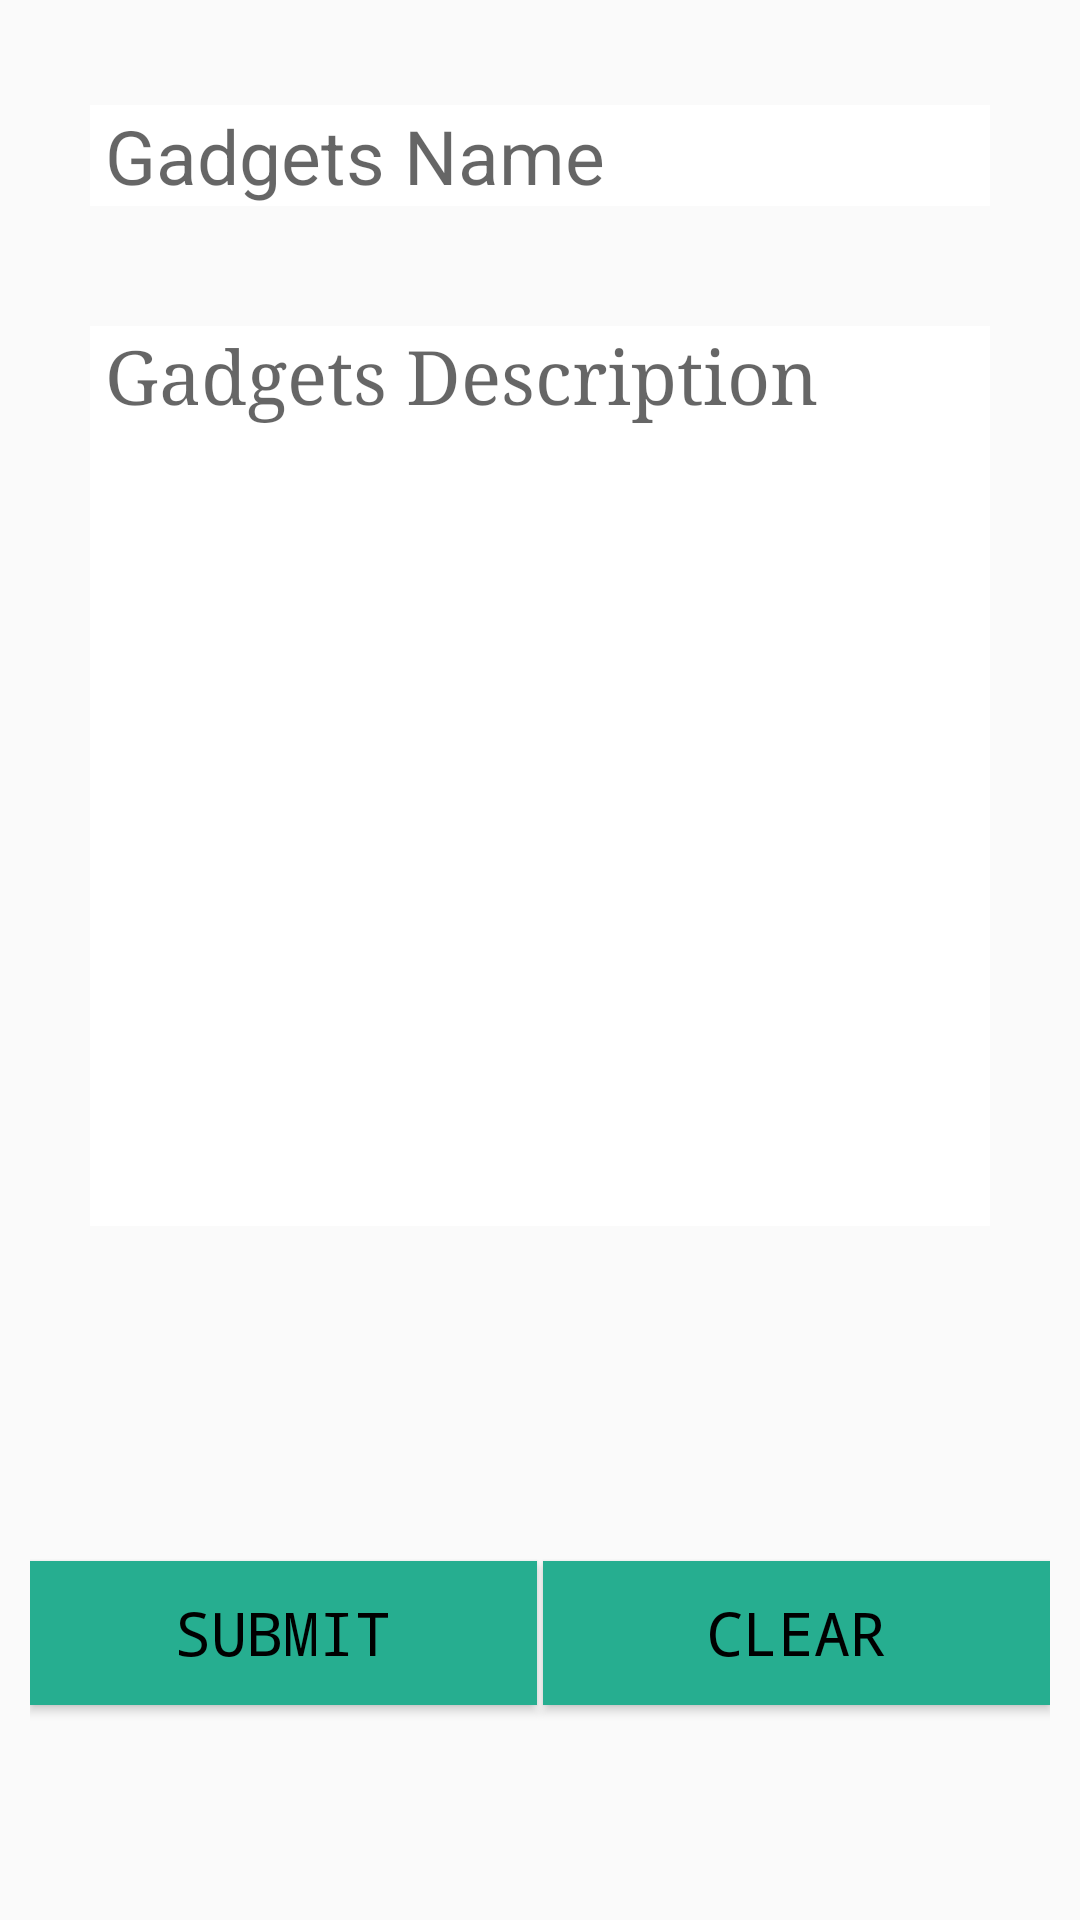

Here is an Android app screen rendered from its layout file. Give the layout XML and the strings, colors and styles it references.
<!-- AndroidManifest.xml: application theme AppTheme -->
<!-- res/layout/fragment_gadgets.xml -->
<FrameLayout xmlns:android="http://schemas.android.com/apk/res/android"
             xmlns:tools="http://schemas.android.com/tools"
             android:layout_width="match_parent"
             android:layout_height="match_parent"
             tools:context=".fragment.GadgetsFragment">

  <LinearLayout
      android:layout_width="match_parent"
      android:layout_height="match_parent"
      android:orientation="vertical"
      android:layout_marginTop="15dp"
      android:layout_marginLeft="10dp"
      android:layout_marginRight="10dp"
      >

      <EditText
          android:id="@+id/gadgets_requirement"
          android:layout_width="match_parent"
          android:layout_height="wrap_content"
          android:background="@color/white"
          android:hint="Gadgets Name"
          android:textSize="25dp"
          android:layout_margin="20dp"
          android:paddingLeft="5dp"
          android:paddingRight="5dp"
          android:inputType="text"
          android:textColor="@color/black"  />

      <EditText
          android:id="@+id/gadgets_description"
          android:layout_width="match_parent"
          android:layout_height="300dp"
          android:background="@color/white"
          android:hint="Gadgets Description"
          android:textSize="25dp"
          android:textAlignment="gravity"
          android:layout_margin="20dp"
          android:paddingLeft="5dp"
          android:paddingRight="5dp"
          android:inputType="textMultiLine"
          android:textColor="@color/black"
          android:typeface="serif"
          android:singleLine="false"
          android:gravity="top"
          />

 <LinearLayout
          android:layout_width="match_parent"
          android:layout_height="match_parent"
          android:layout_gravity="bottom"

     >

          <Button
              android:id="@+id/gadgets_submit"
              android:layout_width="0dp"
              android:layout_marginTop="10dp"
              android:layout_weight="1"
              android:layout_height="wrap_content"
              android:text="Submit"
              android:textSize="20dp"
              android:background="@color/bg_login"
              android:textColor="@color/black"
              android:typeface="monospace"
              android:layout_gravity="center_horizontal|center"
              />

          <Button
              android:id="@+id/gadgets_clear"
              android:layout_width="0dp"
              android:layout_weight="1"
              android:layout_marginTop="10dp"
              android:layout_height="wrap_content"
              android:text="clear"
              android:textSize="20dp"
              android:background="@color/bg_login"
              android:textColor="@color/black"
              android:layout_marginLeft="2dp"
              android:typeface="monospace"
              android:layout_gravity="center_horizontal|center"/>

      </LinearLayout>




  </LinearLayout>
 </FrameLayout>
<!-- resources referenced by this layout -->
<resources>
  <color name="bg_login">#26ae90</color>
  <color name="black">#000000</color>
  <color name="white">#FFFFFF</color>
  
  //Login and Signup Activity
  <style name="AppTheme" parent="Theme.AppCompat.Light.DarkActionBar">
          
          <item name="colorPrimary">@color/colorPrimary</item>
          <item name="colorPrimaryDark">@color/colorPrimaryDark</item>
          <item name="colorAccent">@color/colorAccent</item>
      </style>
  <color name="colorPrimary">#3F51B5</color>
  <color name="colorPrimaryDark">#303F9F</color>
  <color name="colorAccent">#FF4081</color>
</resources>
